Image classification data set "data" (flossie1209/SPECT_MPI_Project on GitHub). Class labels (2): abnormal, normal.

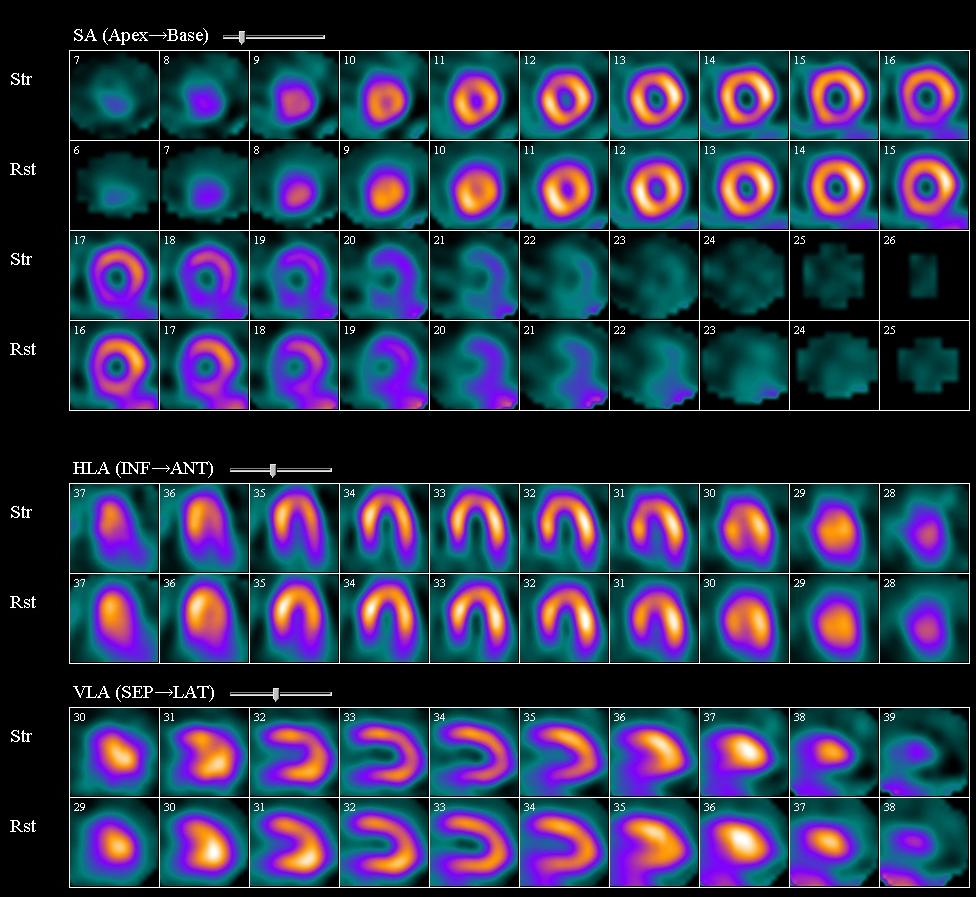
Label: abnormal

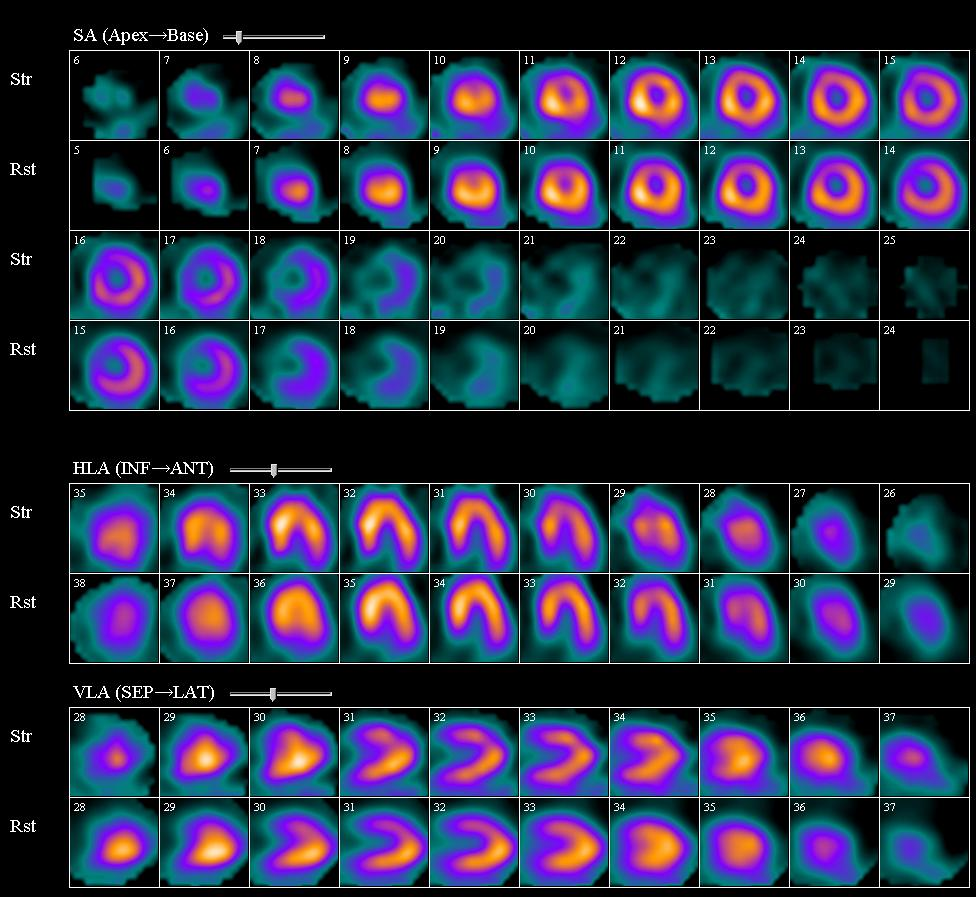
Label: normal

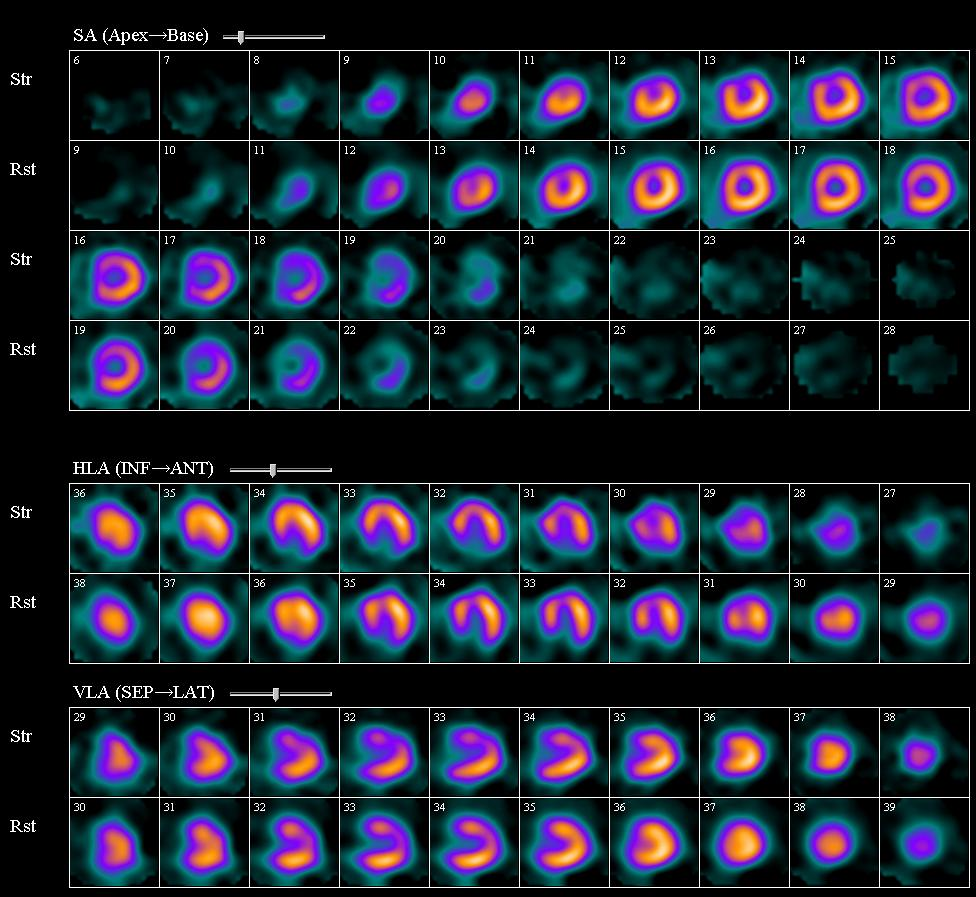
Label: abnormal

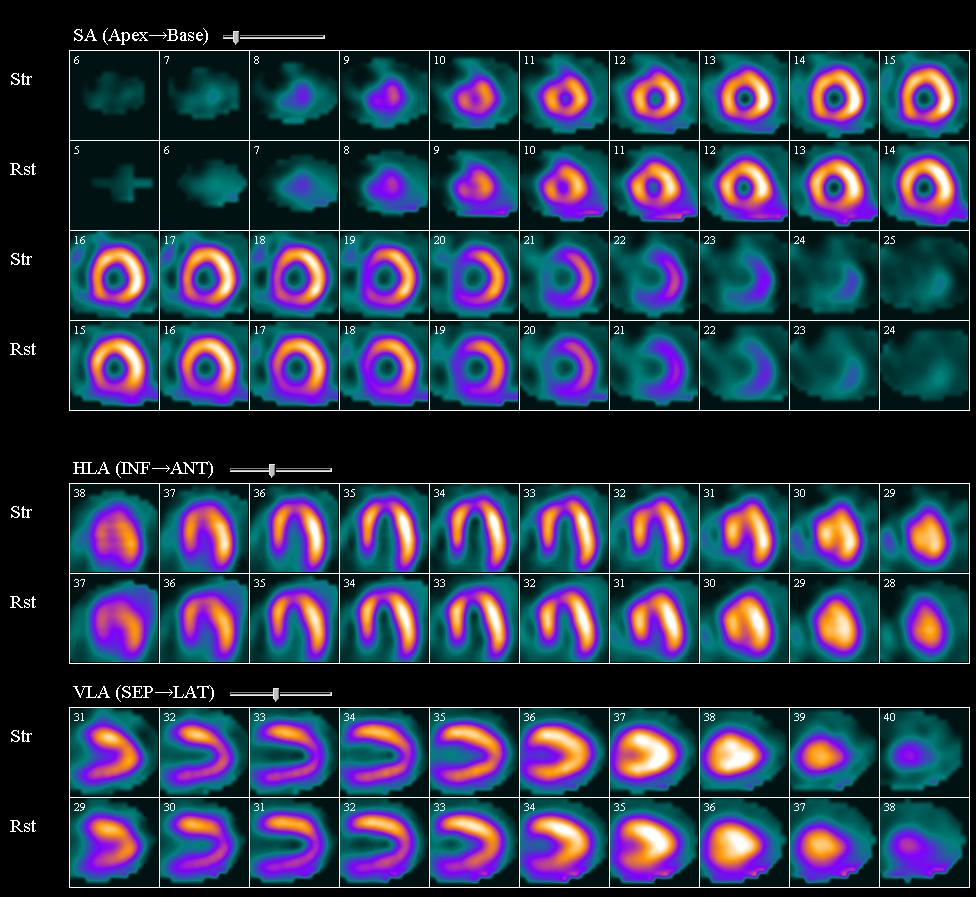
Label: normal

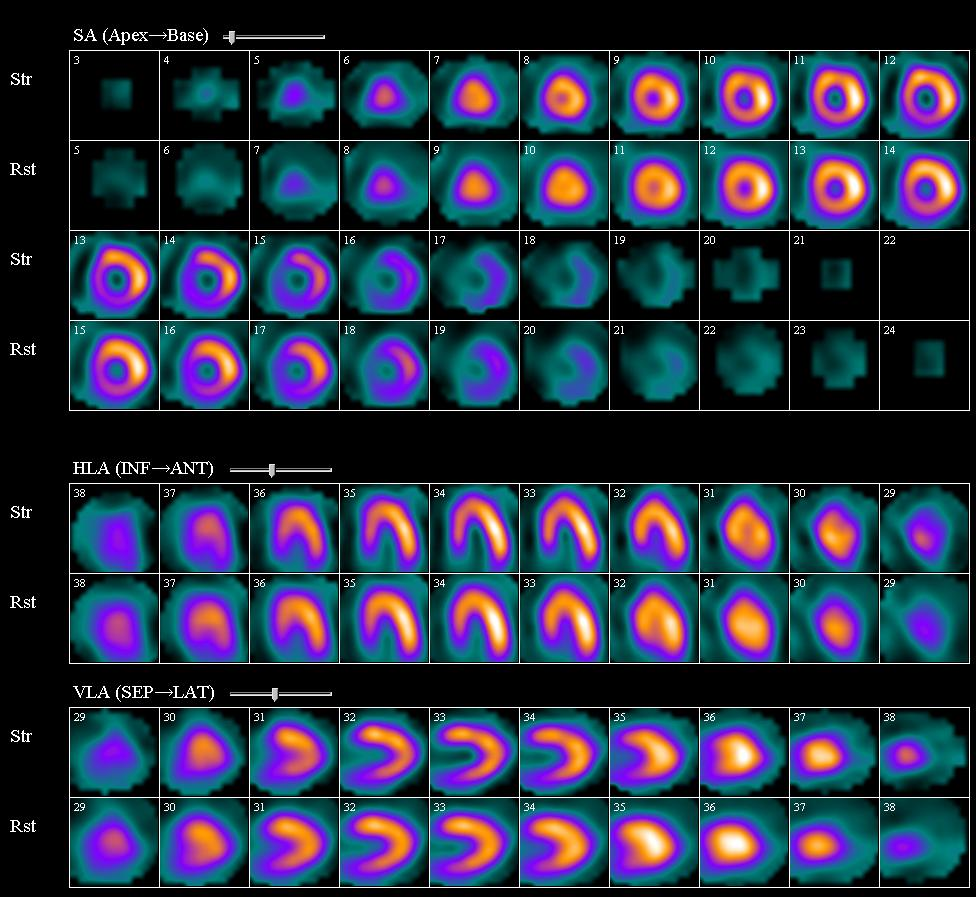
Label: abnormal

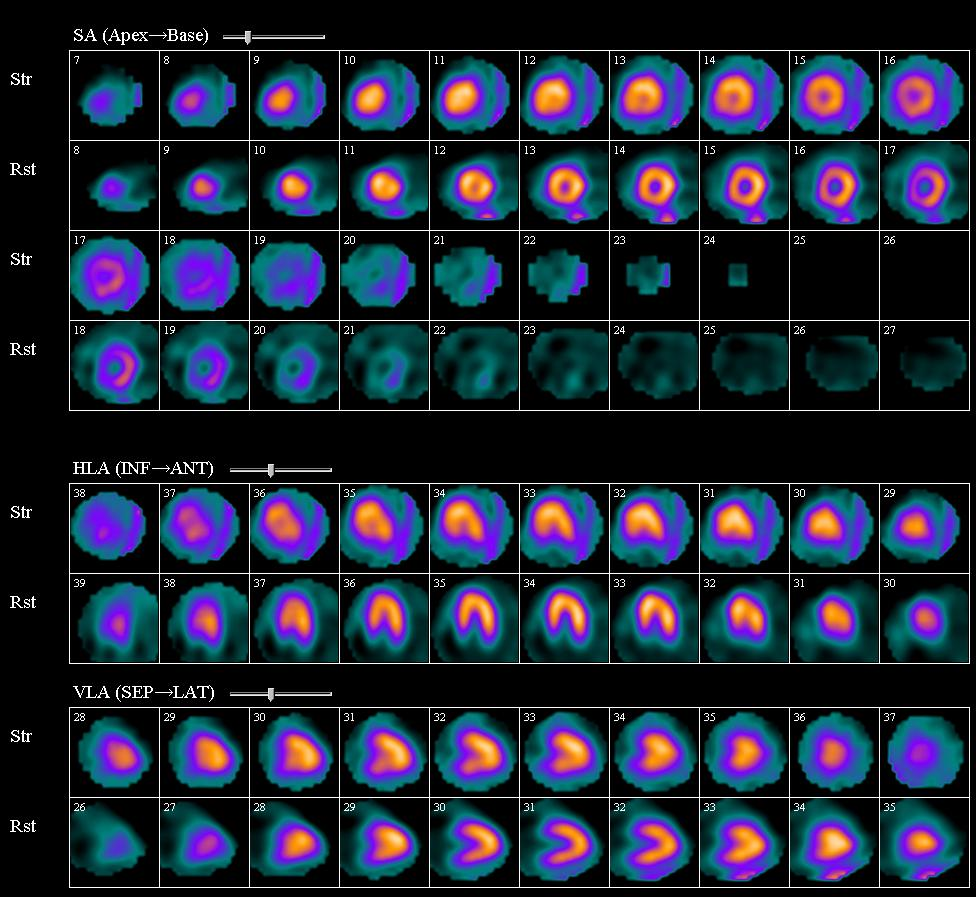
Label: normal
